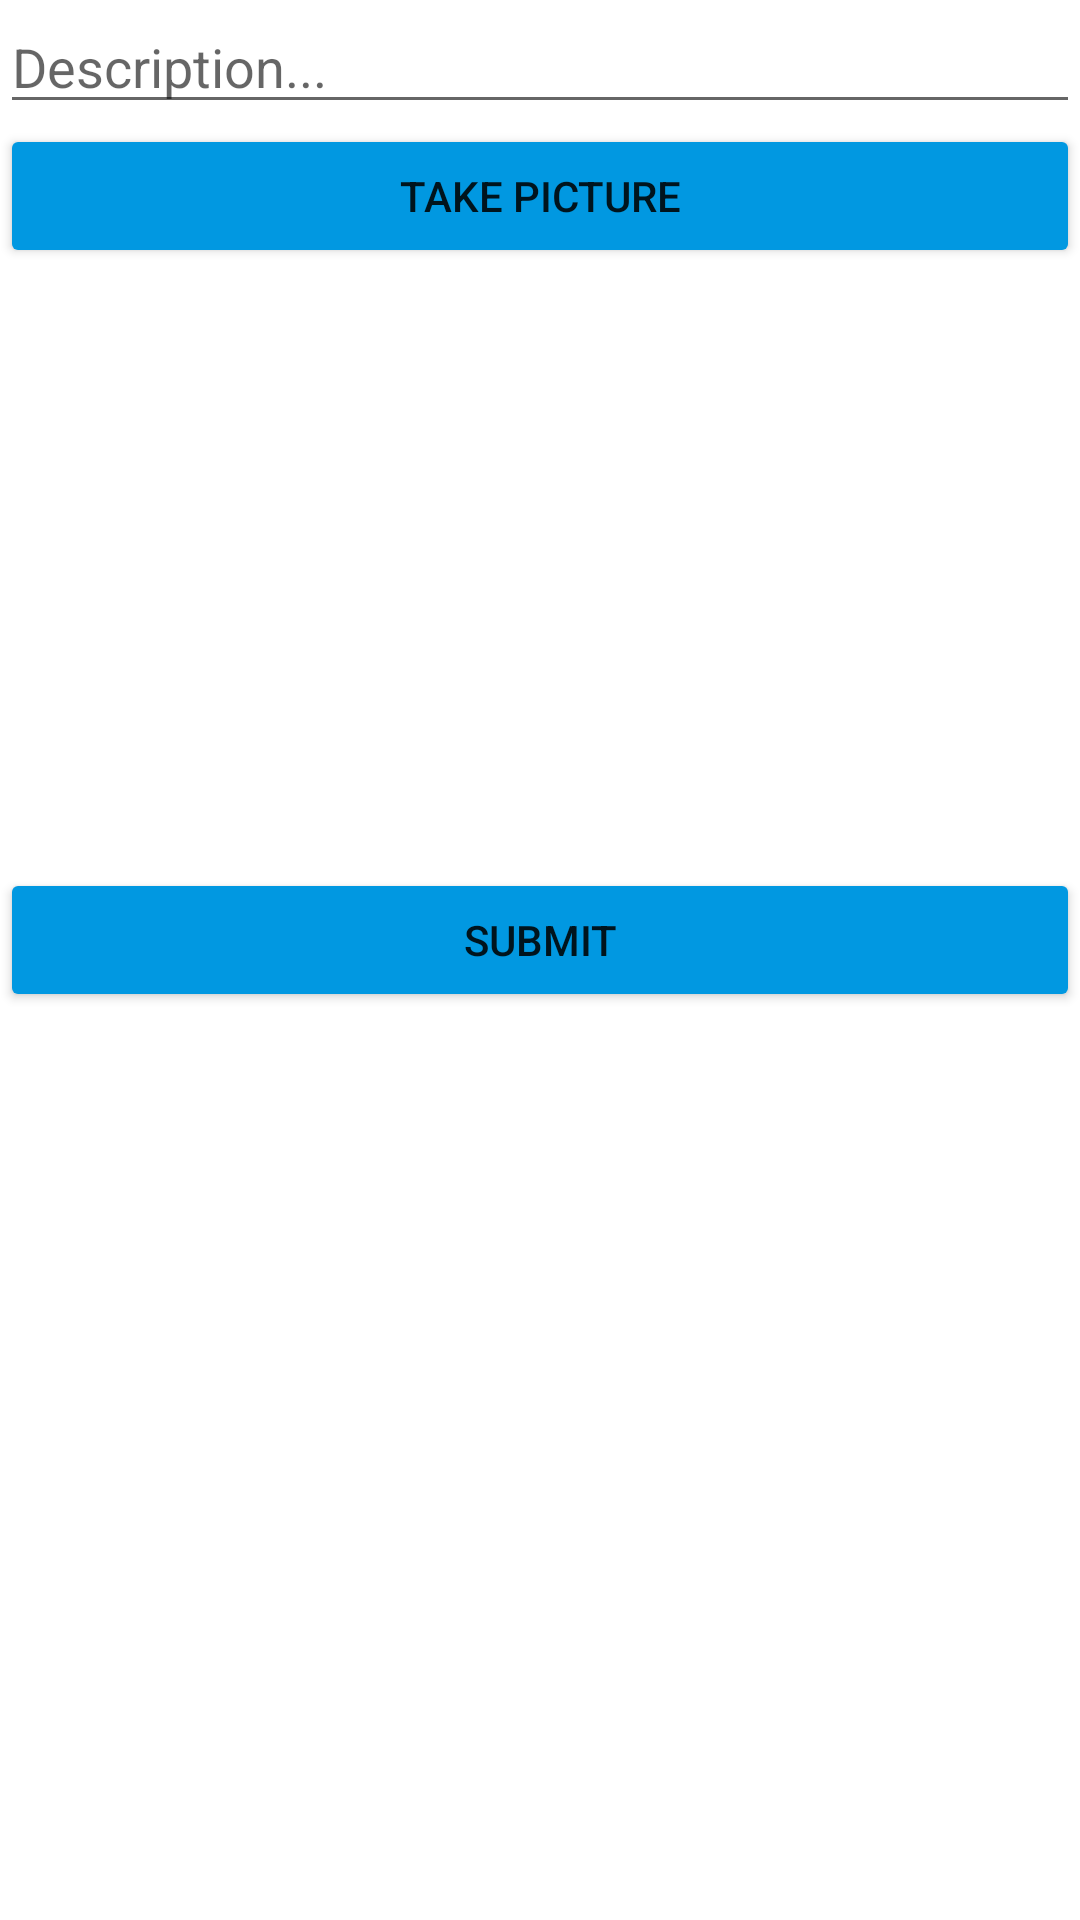

Write the Android layout XML for this screen, with the resource values it uses.
<!-- AndroidManifest.xml: application theme Theme.Clonestagram -->
<!-- res/layout/activity_main.xml -->
<?xml version="1.0" encoding="utf-8"?>
<LinearLayout xmlns:android="http://schemas.android.com/apk/res/android"
    xmlns:app="http://schemas.android.com/apk/res-auto"
    xmlns:tools="http://schemas.android.com/tools"
    android:orientation="vertical"
    android:layout_margin="16dp"
    android:layout_width="match_parent"
    android:layout_height="match_parent"
    tools:context=".MainActivity">

    <EditText
        android:id="@+id/etDescription"
        android:layout_width="match_parent"
        android:layout_height="wrap_content"
        android:ems="10"
        android:hint="Description..." />

    <Button
        android:id="@+id/btnCaptureImage"
        android:layout_width="match_parent"
        android:layout_height="wrap_content"
        android:backgroundTint="#0198E1"
        android:text="Take Picture" />

    <ImageView
        android:id="@+id/ivPostImage"
        android:layout_width="match_parent"
        android:layout_height="200dp"
        tools:srcCompat="@tools:sample/avatars" />

    <Button
        android:id="@+id/btnSumbit"
        android:layout_width="match_parent"
        android:layout_height="wrap_content"
        android:backgroundTint="@color/topaz"
        android:text="Submit" />
</LinearLayout>
<!-- resources referenced by this layout -->
<resources>
  <color name="topaz">#0198E1</color>
  <style name="Theme.Clonestagram" parent="Theme.MaterialComponents.DayNight.DarkActionBar">
          
          <item name="colorPrimary">@color/topaz</item>
          <item name="colorPrimaryVariant">@color/topaz</item>
          <item name="colorOnPrimary">@color/white</item>
          
          <item name="colorSecondary">@color/teal_200</item>
          <item name="colorSecondaryVariant">@color/teal_700</item>
          <item name="colorOnSecondary">@color/black</item>
          
          <item name="android:statusBarColor" tools:targetApi="l">?attr/colorPrimaryVariant</item>
          
      </style>
  <color name="white">#FFFFFFFF</color>
  <color name="teal_200">#FF03DAC5</color>
  <color name="teal_700">#FF018786</color>
  <color name="black">#FF000000</color>
</resources>
